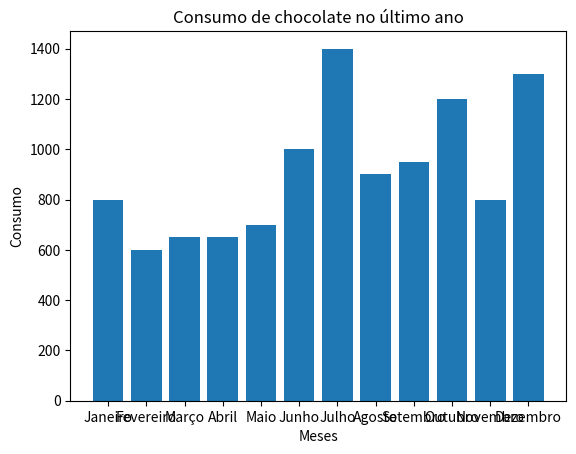

The matplotlib source for this figure:
import matplotlib.pyplot

meses = [
    'Janeiro', 'Fevereiro', 'Março', 'Abril', 'Maio', 'Junho',
    'Julho', 'Agosto', 'Setembro', 'Outubro', 'Novembro', 'Dezembro'
         ]
consumo = [800, 600, 650, 650, 700, 1000, 1400, 900, 950, 1200, 800, 1300]
matplotlib.pyplot.bar(meses, consumo)
matplotlib.pyplot.title('Consumo de chocolate no último ano')
matplotlib.pyplot.xlabel('Meses')
matplotlib.pyplot.ylabel('Consumo')
matplotlib.pyplot.show()
